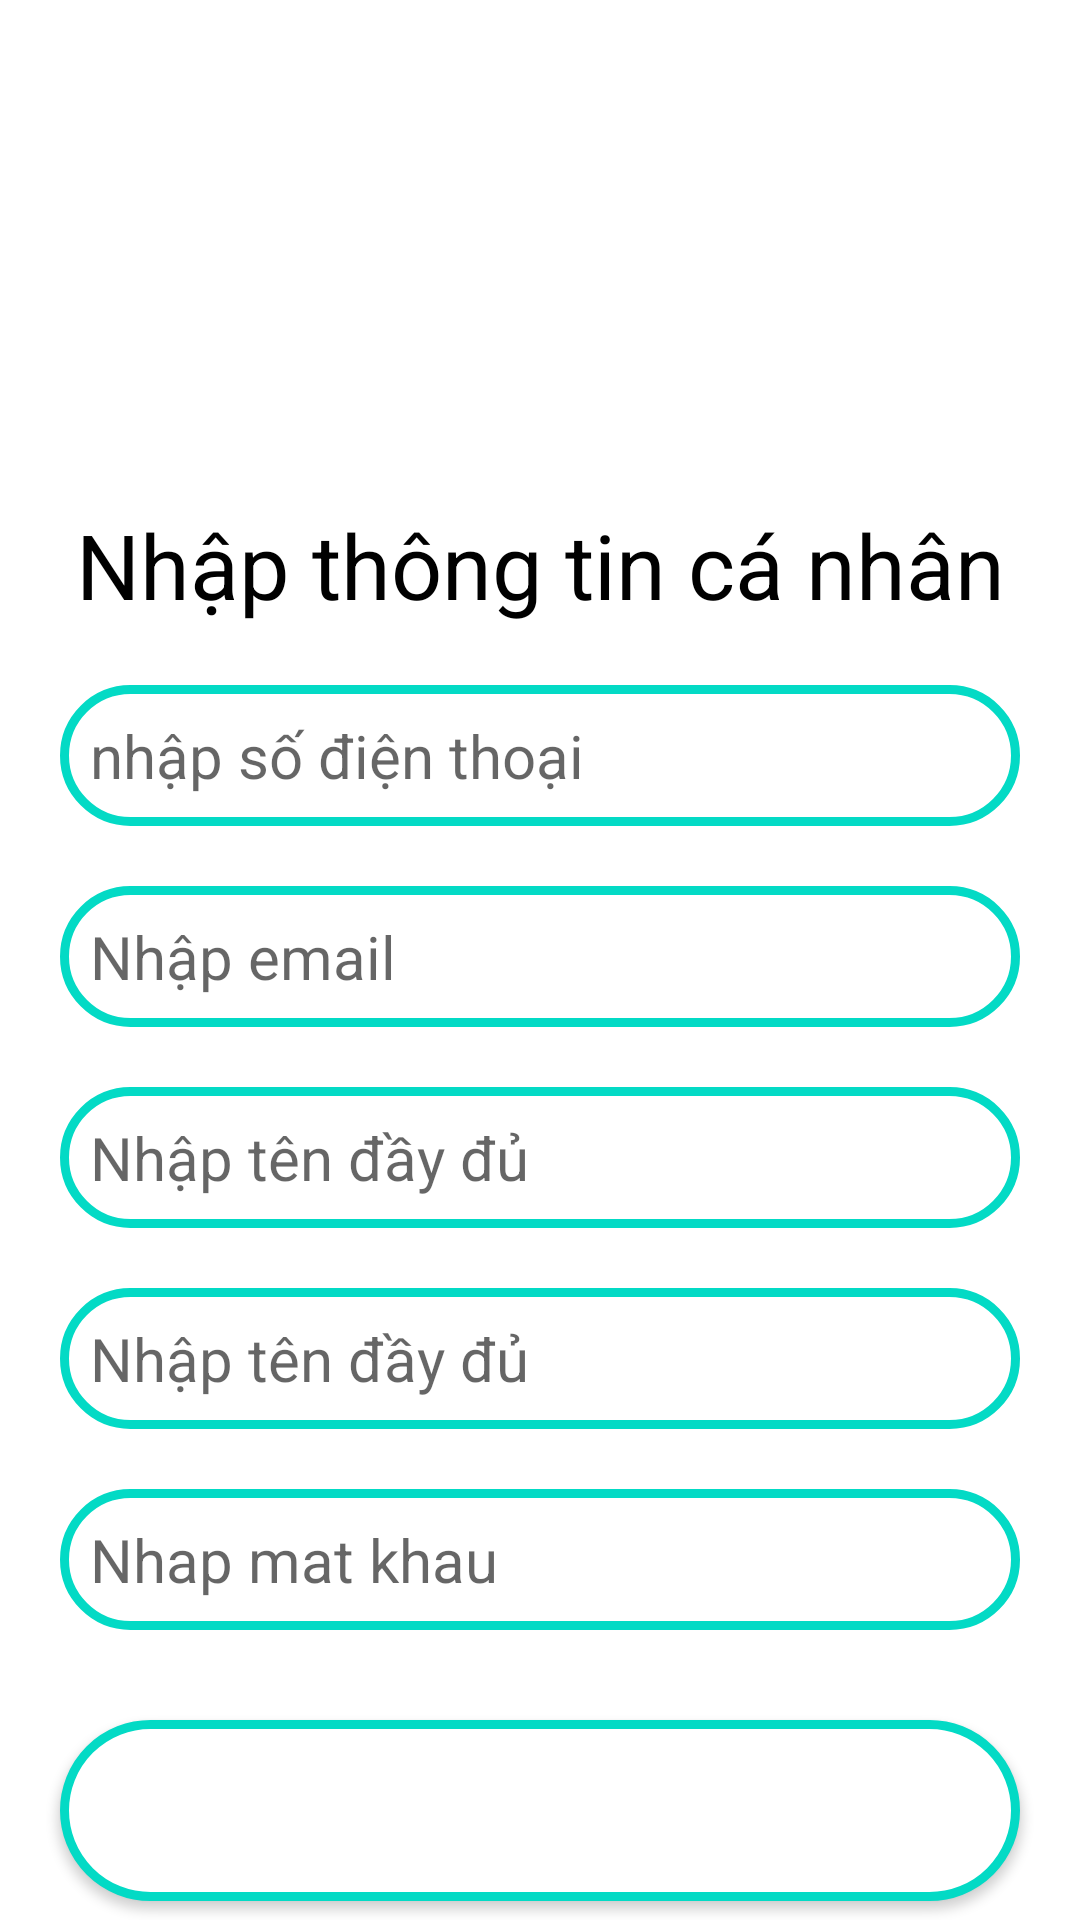

Reconstruct the res/layout file that produces this screen, plus the resources it refers to.
<!-- AndroidManifest.xml: application theme Theme.Android_Buoi3 -->
<!-- res/layout/nhapthongtin.xml -->
<?xml version="1.0" encoding="utf-8"?>
<androidx.constraintlayout.widget.ConstraintLayout xmlns:android="http://schemas.android.com/apk/res/android"
    xmlns:app="http://schemas.android.com/apk/res-auto"
    xmlns:tools="http://schemas.android.com/tools"
    android:layout_width="match_parent"
    android:layout_height="match_parent"
    android:background="@color/white">

    <androidx.constraintlayout.widget.ConstraintLayout
        android:id="@+id/back"
        android:layout_width="match_parent"
        android:layout_height="50dp"
        app:layout_constraintLeft_toLeftOf="parent"
        app:layout_constraintTop_toTopOf="parent">

        <ImageView
            android:layout_width="30dp"
            android:layout_height="30dp"
            android:layout_marginLeft="16dp"
            android:src="@drawable/back"
            app:layout_constraintBottom_toBottomOf="parent"
            app:layout_constraintLeft_toLeftOf="parent"
            app:layout_constraintTop_toTopOf="parent" />

    </androidx.constraintlayout.widget.ConstraintLayout>


    <androidx.constraintlayout.widget.ConstraintLayout
        android:layout_width="match_parent"
        android:layout_height="0dp"
        app:layout_constraintTop_toBottomOf="@+id/back"
        app:layout_constraintBottom_toBottomOf="parent">

        <androidx.constraintlayout.widget.Guideline
            android:id="@+id/guildline"
            android:layout_width="wrap_content"
            android:layout_height="wrap_content"
            android:orientation="horizontal"
            app:layout_constraintGuide_percent="0.2"/>
        <TextView
            android:id="@+id/nhap"
            android:layout_width="wrap_content"
            android:layout_height="wrap_content"
            android:text="Nhập thông tin cá nhân"
            android:textSize="30dp"
            android:textColor="@color/black"
            app:layout_constraintTop_toBottomOf="@id/guildline"
            app:layout_constraintLeft_toLeftOf="parent"
            app:layout_constraintRight_toRightOf="parent" />

        <EditText
            android:id="@+id/sdt"
            android:layout_width="match_parent"
            android:layout_height="wrap_content"
            android:hint="nhập số điện thoại"
            android:textSize="20dp"
            android:background="@drawable/botron_edittext"
            app:layout_constraintEnd_toEndOf="parent"
            app:layout_constraintStart_toStartOf="parent"
            app:layout_constraintTop_toBottomOf="@id/nhap"
            android:layout_marginLeft="20dp"
            android:layout_marginRight="20dp"
            android:layout_marginTop="20dp" />
        <EditText
            android:id="@+id/email"
            android:layout_width="match_parent"
            android:layout_height="wrap_content"
            android:hint="Nhập email"
            android:textSize="20dp"
            android:background="@drawable/botron_edittext"
            app:layout_constraintEnd_toEndOf="parent"
            app:layout_constraintStart_toStartOf="parent"
            app:layout_constraintTop_toBottomOf="@id/sdt"
            android:layout_marginLeft="20dp"
            android:layout_marginRight="20dp"
            android:layout_marginTop="20dp" />
        <EditText
            android:id="@+id/tendaydu"
            android:layout_width="match_parent"
            android:layout_height="wrap_content"
            android:hint="Nhập tên đầy đủ"
            android:textSize="20dp"
            android:background="@drawable/botron_edittext"
            app:layout_constraintEnd_toEndOf="parent"
            app:layout_constraintStart_toStartOf="parent"
            app:layout_constraintTop_toBottomOf="@id/email"
            android:layout_marginLeft="20dp"
            android:layout_marginRight="20dp"
            android:layout_marginTop="20dp" />
        <EditText
            android:id="@+id/tencoquan"
            android:layout_width="match_parent"
            android:layout_height="wrap_content"
            android:hint="Nhập tên đầy đủ"
            android:textSize="20dp"
            android:background="@drawable/botron_edittext"
            app:layout_constraintEnd_toEndOf="parent"
            app:layout_constraintStart_toStartOf="parent"
            app:layout_constraintTop_toBottomOf="@id/tendaydu"
            android:layout_marginLeft="20dp"
            android:layout_marginRight="20dp"
            android:layout_marginTop="20dp" />
        <EditText
            android:id="@+id/matkhau"
            android:layout_width="match_parent"
            android:layout_height="wrap_content"
            android:hint="Nhap mat khau"
            android:textSize="20dp"
            android:background="@drawable/botron_edittext"
            android:inputType="textPassword"
            app:layout_constraintEnd_toEndOf="parent"
            app:layout_constraintStart_toStartOf="parent"
            app:layout_constraintTop_toBottomOf="@id/tencoquan"
            android:layout_marginLeft="20dp"
            android:layout_marginRight="20dp"
            android:layout_marginTop="20dp" />

        <Button
            android:id="@+id/tieptuc"
            android:layout_width="match_parent"
            android:layout_height="wrap_content"
            android:text="Tiếp tục"
            android:textSize="30dp"
            android:textColor="@color/white"
            android:textAlignment="center"
            android:background="@drawable/botron_edittext"
            app:layout_constraintEnd_toEndOf="parent"
            app:layout_constraintStart_toStartOf="parent"
            app:layout_constraintTop_toBottomOf="@id/matkhau"
            android:layout_marginLeft="20dp"
            android:layout_marginRight="20dp"
            android:layout_marginTop="30dp" />


    </androidx.constraintlayout.widget.ConstraintLayout>

    <ListView
        android:id="@+id/listDangky"
        android:layout_width="match_parent"
        android:layout_height="match_parent" />
</androidx.constraintlayout.widget.ConstraintLayout>
<!-- resources referenced by this layout -->
<resources>
  <!-- drawable botron_edittext (drawable) -->
  <?xml version="1.0" encoding="utf-8"?>
  <shape
      xmlns:android="http://schemas.android.com/apk/res/android"
      android:shape="rectangle">
  
      
      <solid
          android:color="@color/white" >
      </solid>
  
      
      <stroke
          android:width="3dp"
          android:color="@color/teal_200" >
      </stroke>
  
      
      <padding
          android:left="10dp"
          android:top="10dp"
          android:right="10dp"
          android:bottom="10dp" >
      </padding>
  
      
      <corners
          android:radius="100dp" >
      </corners>
  
  </shape>
  <style name="Theme.Android_Buoi3" parent="Theme.MaterialComponents.DayNight.DarkActionBar">
          
          <item name="colorPrimary">@color/purple_500</item>
          <item name="colorPrimaryVariant">@color/purple_700</item>
          <item name="colorOnPrimary">@color/white</item>
          
          <item name="colorSecondary">@color/teal_200</item>
          <item name="colorSecondaryVariant">@color/teal_700</item>
          <item name="colorOnSecondary">@color/black</item>
          
          <item name="android:statusBarColor" tools:targetApi="l">?attr/colorPrimaryVariant</item>
          
      </style>
  <!-- not gathered from this repository: default colours our renderer supplied (Android Studio template values) -->
  <color name="purple_500">#FF6200EE</color>
  <color name="purple_700">#FF3700B3</color>
  <color name="teal_200">#FF03DAC5</color>
  <color name="teal_700">#FF018786</color>
  <color name="black">#FF000000</color>
  <color name="white">#FFFFFFFF</color>
</resources>
